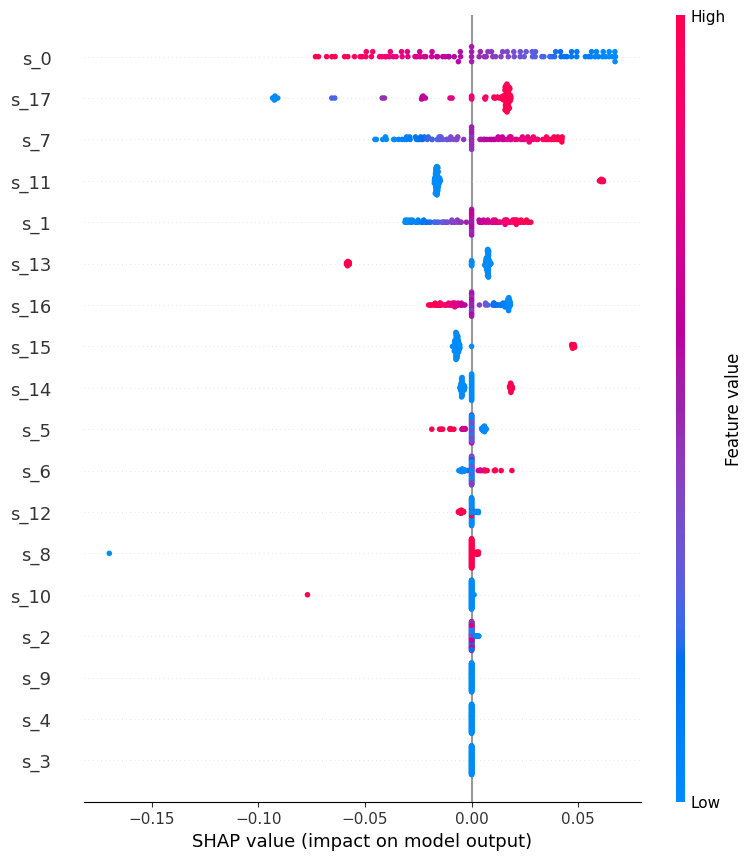

The file beside this chart, header and first rows:
feature, mean_abs_shap
s_0, 0.03472
s_1, 0.01501
s_2, 0.000188
s_3, 0.0
s_4, 0.0
s_5, 0.003534
s_6, 0.002473
s_7, 0.02144
s_8, 0.002052
s_9, 0.0
s_10, 0.000781
s_11, 0.02029
s_12, 0.002383
s_13, 0.01449
s_14, 0.006144
s_15, 0.01134
s_16, 0.0114
s_17, 0.02232
